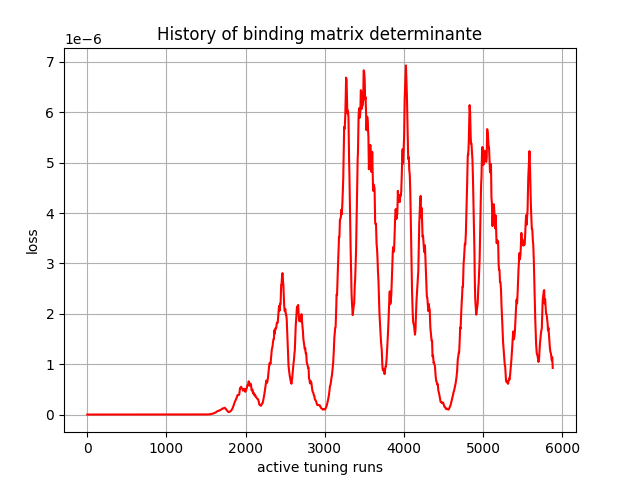

The data file committed next to this chart (first rows):
, 0
0, 0.0
1, 0.0
2, 0.0
3, 0.0
4, 0.0
5, 0.0
6, 0.0
7, -0.0
8, -0.0
9, -0.0
10, -0.0
11, -0.0
12, -0.0
13, 0.0
14, -0.0
15, -0.0
16, -0.0
17, -0.0
18, -0.0
19, -0.0
20, -0.0
21, -0.0
22, -0.0
23, -1e-45
24, 1e-45
25, 7e-45
26, 1.5e-44
27, 4e-44
28, 7.7e-44
29, 1.56e-43
30, 1.9e-43
31, 2.33e-43
32, 2.77e-43
33, 3.28e-43
34, 4.13e-43
35, 4.92e-43
36, 8.21e-43
37, 1.145e-42
38, 1.512e-42
39, 2.158e-42
40, 2.713e-42
41, 3.698e-42
42, 4.06e-42
43, 2.504e-42
44, -1.882e-42
45, -1.051e-41
46, -2.4577e-41
47, -4.5726e-41
48, -5.5186e-41
49, -5.3525e-41
50, -5.926e-41
51, -5.127e-41
52, -4.5953e-41
53, -1.7777e-41
54, -9.3188e-41
55, -1.796e-40
56, -2.645e-40
57, -3.65382e-40
58, -4.5259e-40
59, -5.26623e-40
... 5,820 more rows
